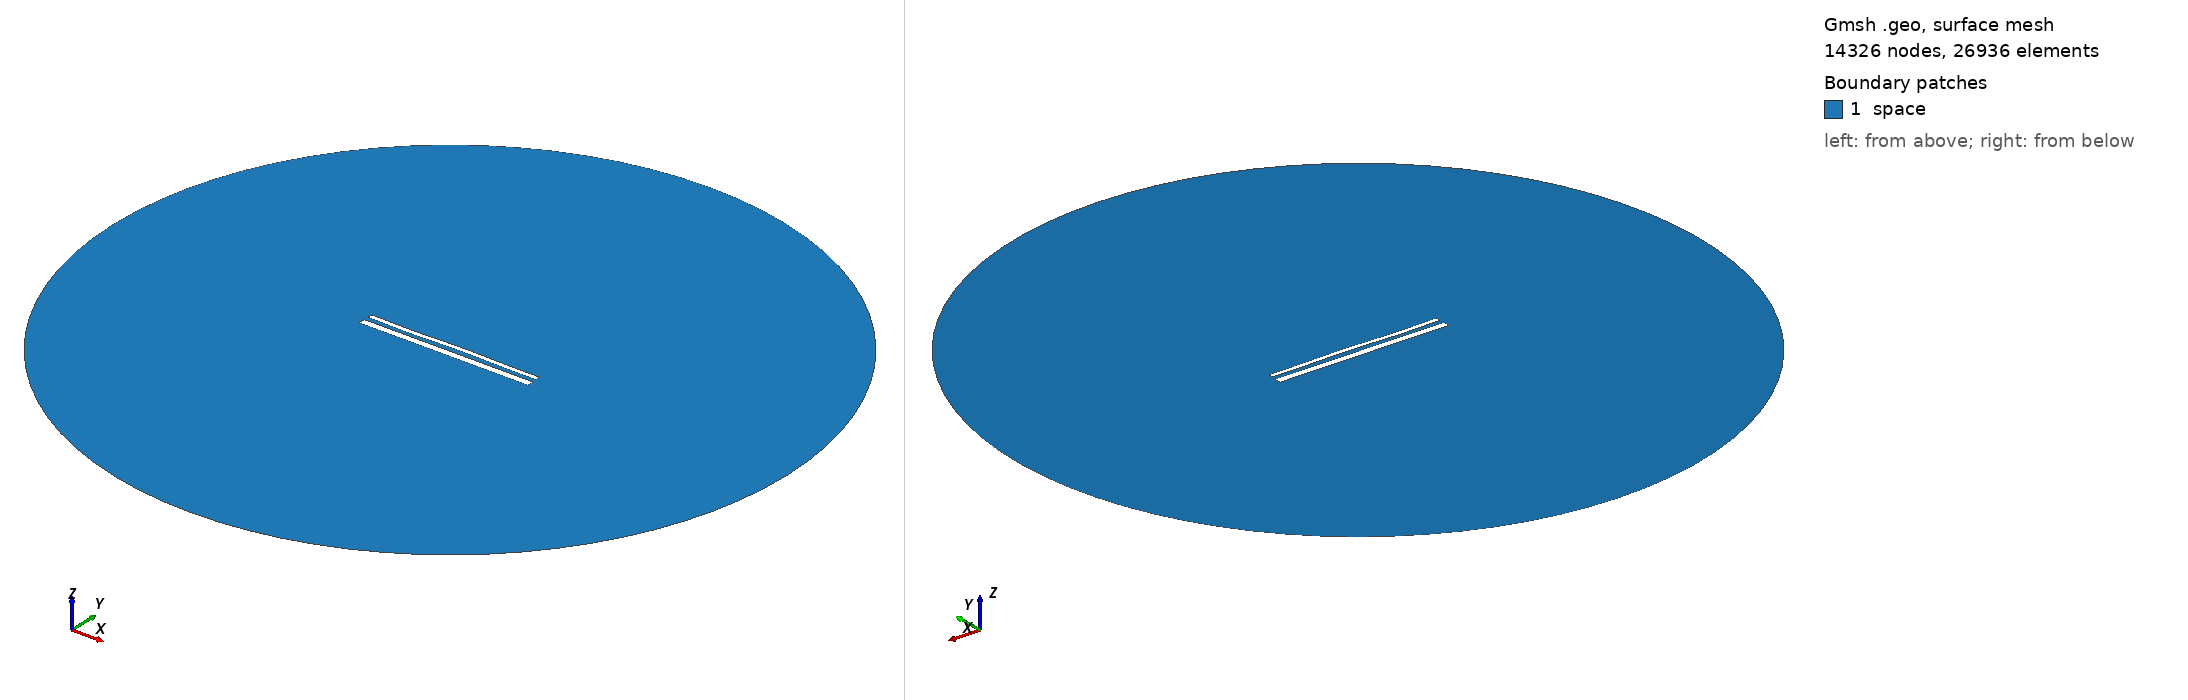

Gmsh geometry script, surface-meshed: 14326 nodes, 26936 surface elements. Boundary patches (legend numbers): 1 space. Left view from above one corner, right view from below the opposite corner. Legend entries are the model's physical surfaces. The drawing asked Gmsh for element sizes between 1% and 20% of the model's largest extent; the script's own settings can give other sizes.

=== 15326.geo (drawn) ===
//---------------------------------------
// Geometry kernel
//---------------------------------------

SetFactory("OpenCASCADE");



//---------------------------------------
// Parameters of the geometry
//---------------------------------------

// Overetch of the upper plate
overetch = 0.5;

// Distance between the plates
distance = 2.5;

// Discretization over the x axis (for the deformation)
nx = 50; 

// Length of the plate
L = 100 - overetch; 

// Number of modes
n = 4; 

// 1st mode coefficient
coeff(1) = 0.0;
beta(1) = 0.596864 * 3.1415926535 / L;

// 2nd mode coefficient
coeff(2) = 0.07499999999999998;
beta(2) = 1.49418 * 3.1415926535 / L;

// 3rd mode coefficient
coeff(3) = -0.15;
beta(3) = 2.50025 * 3.1415926535 / L;

// 4th mode coefficient
coeff(4) = -0.15;
beta(4) = 3.49999 * 3.1415926535 / L;



//---------------------------------------
// Upper plate (deformed rectangle)
//---------------------------------------

// Coordiantes of the upper plate
xmin = -50;
xmax = 50 - overetch;

// Height of the upper plate
yheight = 4 - 2 * overetch;

// Indexes of the points
UpperID[] = {};
LowerID[] = {};
LeftID[] = {};
RightID[] = {};

// Point index
p = 1;

// Horizontal edges
For i In {1:nx}
    x = xmin + (i-1)*(xmax - xmin)/(nx-1);

    y_bottom = distance / 2 + overetch;
    For j In {1:n}
        C = (Cosh(beta(j)*L) + Cos(beta(j)*L)) / (Sinh(beta(j)*L) + Sin(beta(j)*L));
        y_bottom  = y_bottom + coeff(j) * (Cosh(beta(j)*(x+50)) - Cos(beta(j)*(x+50)) - C * (Sinh(beta(j)*(x+50)) - Sin(beta(j)*(x+50))));
    EndFor

    y_top = y_bottom + yheight;

    Point(p) = {x, y_top, 0, 1.0};
    UpperID[i] = p;
    p = p + 1;

    Point(p) = {x, y_bottom, 0, 1.0};
    LowerID[i] = p;
    p = p + 1;
EndFor

// Create point lists
UpperPts[] = {}; LowerPts[] = {};
For i In {1:nx}
  UpperPts[] += {UpperID[i]};
  LowerPts[] += {LowerID[i]};
EndFor

// Build splines
Spline(1) = {UpperPts[]};
Spline(2) = {LowerPts[]};
Line(3) = {LowerPts[nx-1], UpperPts[nx-1]};
Line(4) = {LowerPts[0], UpperPts[0]};

// Build the plane surface
Curve Loop(1) = {2, 3, -1, -4};
Plane Surface(1) = {1};



//---------------------------------------
// Lower plate (rectangle)
//---------------------------------------

// Vertices
Point(1001) = {-50, -1, 0, 1.0};
Point(1002) = { 50, -1, 0, 1.0};
Point(1003) = { 50,  -5, 0, 1.0};
Point(1004) = {-50,  -5, 0, 1.0};

// Edges
Line(5) = {1001, 1002};
Line(6) = {1002, 1003};
Line(7) = {1003, 1004};
Line(8) = {1004, 1001};

// Plane surface
Line Loop(2) = {5, 6, 7, 8};
Plane Surface(2) = {2}; 



//---------------------------------------
// Outer (fictious) boundary
//---------------------------------------

// Points
Point(1005) = {0, 0, 0};       // Center
Point(1006) = {200, 0, 0};     // Start point
Point(1007) = {0, 200, 0};     // 90 degrees
Point(1008) = {-200, 0, 0};    // 180 degrees
Point(1009) = {0, -200, 0};    // 270 degrees

// Circle arcs (each needs start, center, end)
Circle(9) = {1006, 1005, 1007};
Circle(10) = {1007, 1005, 1008};
Circle(11) = {1008, 1005, 1009};
Circle(12) = {1009, 1005, 1006};

// Plane surface for the entire domain
Curve Loop(3) = {9, 10, 11, 12};
Surface(3) = {3};

// Subtract the plates from the whole domain to obtain the actual domain where we want to solve the equations
BooleanDifference{ Surface{3}; Delete; }{ Surface{1}; Surface{2}; Delete; }




//---------------------------------------
// Transfinite Lines/Curves
//---------------------------------------

// Set the number of points on the boundaries
r = 7;

// Plates
Transfinite Curve {1, 2} = 50*r Using Progression 1;
Transfinite Curve {3, 4} = 2*r Using Progression 1;
Transfinite Line {5, 7} = 50*r Using Progression 1;
Transfinite Line {6, 8} = 2*r Using Progression 1;

// Outer boundary
Transfinite Line {9, 10, 11, 12} = 20 Using Progression 1;



//---------------------------------------
// Physical groups
//---------------------------------------                

// Physical curves (boundaries)
Physical Line("force_segment", 10) = {2};
Physical Line("upper_plate", 11) = {1, 3, 4};
Physical Line("lower_plate", 12) = {5, 6, 7, 8};
Physical Line("boundary", 20) = {9, 10, 11, 12};

// Physical Surfaces
Physical Surface("space", 30) = {3};



//---------------------------------------
// 6. Generate the Mesh
//---------------------------------------

// 2D mesh generation
Mesh 2;
